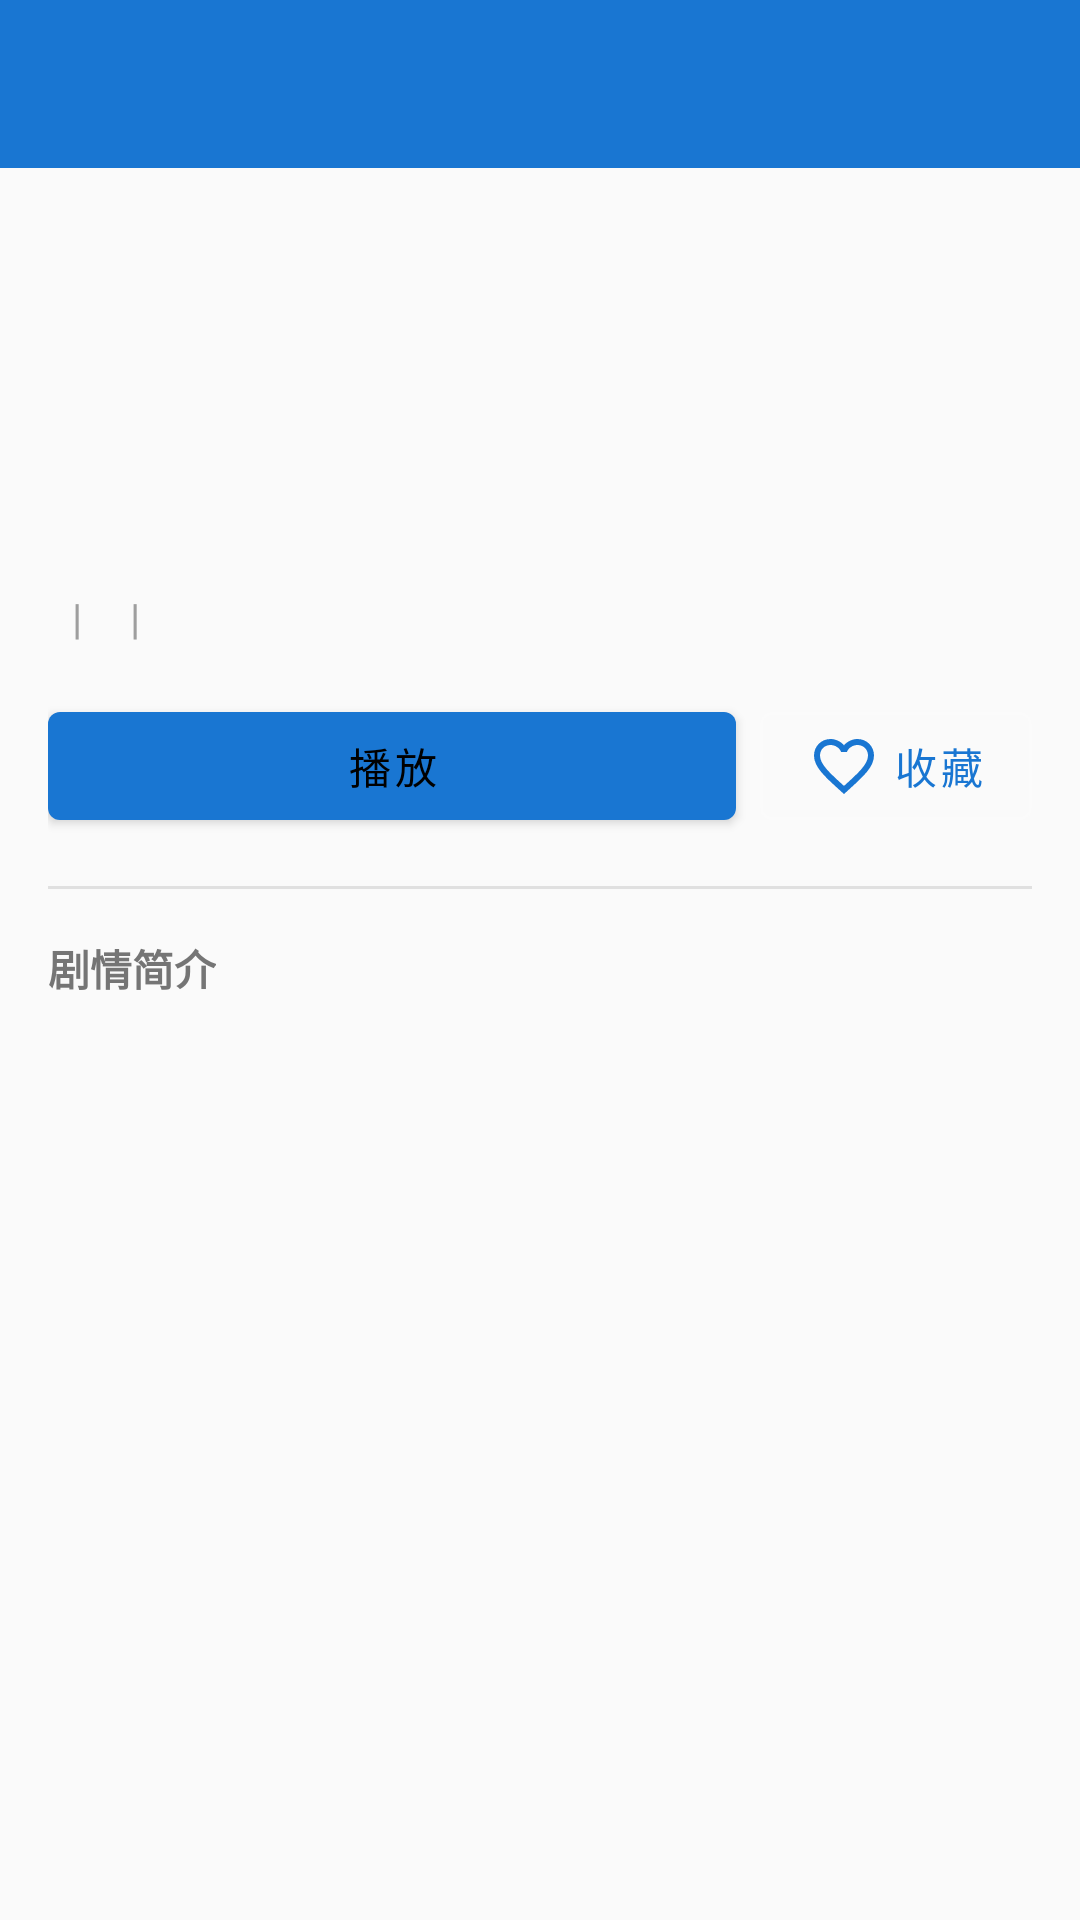

Layout XML and referenced resources for this Android screen:
<!-- AndroidManifest.xml: application theme Theme.NASMovie -->
<!-- res/layout/activity_detail.xml -->
<?xml version="1.0" encoding="utf-8"?>
<LinearLayout xmlns:android="http://schemas.android.com/apk/res/android"
    xmlns:app="http://schemas.android.com/apk/res-auto"
    android:layout_width="match_parent"
    android:layout_height="match_parent"
    android:orientation="vertical"
    android:background="@color/colorBackground">

    
    <androidx.appcompat.widget.Toolbar
        android:id="@+id/toolbar"
        android:layout_width="match_parent"
        android:layout_height="?attr/actionBarSize"
        android:background="@color/colorPrimary"
        android:theme="@style/ThemeOverlay.AppCompat.Dark.ActionBar"
        app:titleTextColor="@color/white" />

    <ScrollView
        android:layout_width="match_parent"
        android:layout_height="match_parent"
        android:fillViewport="true">

        <LinearLayout
            android:layout_width="match_parent"
            android:layout_height="wrap_content"
            android:orientation="vertical">

            
            <FrameLayout
                android:layout_width="match_parent"
                android:layout_height="wrap_content">

                <ImageView
                    android:id="@+id/iv_poster"
                    android:layout_width="match_parent"
                    android:layout_height="wrap_content"
                    android:scaleType="fitCenter"
                    android:adjustViewBounds="true"
                    android:background="@drawable/bg_poster_placeholder" />

                
                <View
                    android:layout_width="match_parent"
                    android:layout_height="80dp"
                    android:layout_gravity="bottom"
                    android:background="@drawable/gradient_overlay" />

            </FrameLayout>

            
            <LinearLayout
                android:layout_width="match_parent"
                android:layout_height="wrap_content"
                android:orientation="vertical"
                android:padding="16dp">

                
                <TextView
                    android:id="@+id/tv_title"
                    android:layout_width="match_parent"
                    android:layout_height="wrap_content"
                    android:textSize="24sp"
                    android:textStyle="bold"
                    android:textColor="@color/textPrimary" />

                
                <TextView
                    android:id="@+id/tv_original_title"
                    android:layout_width="match_parent"
                    android:layout_height="wrap_content"
                    android:layout_marginTop="4dp"
                    android:textSize="14sp"
                    android:textColor="@color/textSecondary"
                    android:visibility="gone" />

                
                <LinearLayout
                    android:layout_width="match_parent"
                    android:layout_height="wrap_content"
                    android:layout_marginTop="12dp"
                    android:orientation="horizontal">

                    
                    <TextView
                        android:id="@+id/tv_year"
                        android:layout_width="wrap_content"
                        android:layout_height="wrap_content"
                        android:textSize="14sp"
                        android:textColor="@color/textSecondary" />

                    <TextView
                        android:layout_width="wrap_content"
                        android:layout_height="wrap_content"
                        android:layout_marginStart="8dp"
                        android:layout_marginEnd="8dp"
                        android:text="|"
                        android:textColor="@color/textHint" />

                    
                    <TextView
                        android:id="@+id/tv_duration"
                        android:layout_width="wrap_content"
                        android:layout_height="wrap_content"
                        android:textSize="14sp"
                        android:textColor="@color/textSecondary" />

                    <TextView
                        android:layout_width="wrap_content"
                        android:layout_height="wrap_content"
                        android:layout_marginStart="8dp"
                        android:layout_marginEnd="8dp"
                        android:text="|"
                        android:textColor="@color/textHint" />

                    
                    <TextView
                        android:id="@+id/tv_rating"
                        android:layout_width="wrap_content"
                        android:layout_height="wrap_content"
                        android:textSize="14sp"
                        android:textColor="@color/colorAccent"
                        android:textStyle="bold" />

                </LinearLayout>

                
                <LinearLayout
                    android:layout_width="match_parent"
                    android:layout_height="wrap_content"
                    android:layout_marginTop="16dp"
                    android:orientation="horizontal">

                    
                    <com.google.android.material.button.MaterialButton
                        android:id="@+id/btn_play"
                        android:layout_width="0dp"
                        android:layout_height="wrap_content"
                        android:layout_weight="1"
                        android:text="@string/play"
                        app:icon="@drawable/ic_play"
                        app:iconGravity="textStart" />

                    
                    <com.google.android.material.button.MaterialButton
                        android:id="@+id/btn_favorite"
                        style="@style/Widget.MaterialComponents.Button.OutlinedButton"
                        android:layout_width="wrap_content"
                        android:layout_height="wrap_content"
                        android:layout_marginStart="8dp"
                        android:text="@string/add_favorite"
                        app:icon="@drawable/ic_favorite_border"
                        app:iconGravity="textStart" />

                </LinearLayout>

                
                <LinearLayout
                    android:id="@+id/progress_container"
                    android:layout_width="match_parent"
                    android:layout_height="wrap_content"
                    android:layout_marginTop="8dp"
                    android:orientation="vertical"
                    android:visibility="gone">

                    <TextView
                        android:id="@+id/tv_progress"
                        android:layout_width="wrap_content"
                        android:layout_height="wrap_content"
                        android:textSize="12sp"
                        android:textColor="@color/textSecondary" />

                    <ProgressBar
                        android:id="@+id/progress_bar"
                        style="@android:style/Widget.ProgressBar.Horizontal"
                        android:layout_width="match_parent"
                        android:layout_height="4dp"
                        android:layout_marginTop="4dp"
                        android:max="100"
                        android:progressTint="@color/colorPrimary" />

                </LinearLayout>

                
                <View
                    android:layout_width="match_parent"
                    android:layout_height="1dp"
                    android:layout_marginTop="16dp"
                    android:background="@color/divider" />

                
                <LinearLayout
                    android:id="@+id/director_container"
                    android:layout_width="match_parent"
                    android:layout_height="wrap_content"
                    android:layout_marginTop="16dp"
                    android:orientation="vertical"
                    android:visibility="gone">

                    <TextView
                        android:layout_width="wrap_content"
                        android:layout_height="wrap_content"
                        android:text="@string/movie_director"
                        android:textSize="14sp"
                        android:textColor="@color/textSecondary"
                        android:textStyle="bold" />

                    <TextView
                        android:id="@+id/tv_director"
                        android:layout_width="match_parent"
                        android:layout_height="wrap_content"
                        android:layout_marginTop="4dp"
                        android:textSize="14sp"
                        android:textColor="@color/textPrimary" />

                </LinearLayout>

                
                <LinearLayout
                    android:id="@+id/actors_container"
                    android:layout_width="match_parent"
                    android:layout_height="wrap_content"
                    android:layout_marginTop="16dp"
                    android:orientation="vertical"
                    android:visibility="gone">

                    <TextView
                        android:layout_width="wrap_content"
                        android:layout_height="wrap_content"
                        android:text="@string/movie_actors"
                        android:textSize="14sp"
                        android:textColor="@color/textSecondary"
                        android:textStyle="bold" />

                    <TextView
                        android:id="@+id/tv_actors"
                        android:layout_width="match_parent"
                        android:layout_height="wrap_content"
                        android:layout_marginTop="4dp"
                        android:textSize="14sp"
                        android:textColor="@color/textPrimary" />

                </LinearLayout>

                
                <LinearLayout
                    android:layout_width="match_parent"
                    android:layout_height="wrap_content"
                    android:layout_marginTop="16dp"
                    android:orientation="vertical">

                    <TextView
                        android:layout_width="wrap_content"
                        android:layout_height="wrap_content"
                        android:text="@string/movie_plot"
                        android:textSize="14sp"
                        android:textColor="@color/textSecondary"
                        android:textStyle="bold" />

                    <TextView
                        android:id="@+id/tv_plot"
                        android:layout_width="match_parent"
                        android:layout_height="wrap_content"
                        android:layout_marginTop="4dp"
                        android:textSize="14sp"
                        android:textColor="@color/textPrimary"
                        android:lineSpacingExtra="4dp" />

                </LinearLayout>

            </LinearLayout>

        </LinearLayout>

    </ScrollView>

</LinearLayout>
<!-- resources referenced by this layout -->
<resources>
  <color name="colorAccent">#1565C0</color>
  <color name="colorBackground">#FAFAFA</color>
  <color name="colorPrimary">#1976D2</color>
  <color name="divider">#E0E0E0</color>
  <color name="textHint">#9E9E9E</color>
  <color name="textPrimary">#212121</color>
  <color name="textSecondary">#757575</color>
  <color name="white">#FFFFFF</color>
  <!-- drawable bg_poster_placeholder (drawable) -->
  <?xml version="1.0" encoding="utf-8"?>
  <layer-list xmlns:android="http://schemas.android.com/apk/res/android">
      <item>
          <shape android:shape="rectangle">
              <solid android:color="#22000000" />
              <corners android:radius="8dp" />
          </shape>
      </item>
  </layer-list>
  <!-- drawable ic_favorite_border (drawable) -->
  <?xml version="1.0" encoding="utf-8"?>
  <vector xmlns:android="http://schemas.android.com/apk/res/android"
      android:width="24dp"
      android:height="24dp"
      android:viewportWidth="24"
      android:viewportHeight="24"
      android:tint="?attr/colorOnSurface">
      <path
          android:fillColor="@android:color/white"
          android:pathData="M16.5,3c-1.74,0 -3.41,0.81 -4.5,2.09C10.91,3.81 9.24,3 7.5,3 4.42,3 2,5.42 2,8.5c0,3.78 3.4,6.86 8.55,11.54L12,21.35l1.45,-1.32C18.6,15.36 22,12.28 22,8.5 22,5.42 19.58,3 16.5,3zM12.1,18.55l-0.1,0.1 -0.1,-0.1C7.14,14.24 4,11.39 4,8.5 4,6.5 5.5,5 7.5,5c1.54,0 3.04,0.99 3.57,2.36h1.87C13.46,5.99 14.96,5 16.5,5c2,0 3.5,1.5 3.5,3.5 0,2.89 -3.14,5.74 -7.9,10.05z"/>
  </vector>
  <string name="add_favorite">收藏</string>
  <string name="movie_actors">演员</string>
  <string name="movie_director">导演</string>
  <string name="movie_plot">剧情简介</string>
  <string name="play">播放</string>
  <style name="Theme.NASMovie" parent="Theme.MaterialComponents.NoActionBar">
          
          <item name="colorPrimary">@color/colorPrimary</item>
          <item name="colorPrimaryDark">@color/colorPrimaryDark</item>
          <item name="colorAccent">@color/colorAccent</item>
  
          
          <item name="colorControlNormal">@android:color/white</item>
          <item name="colorOnSurface">@android:color/white</item>
  
          
          <item name="android:windowBackground">@color/colorBackground</item>
          <item name="backgroundColor">@color/colorBackground</item>
  
          
          <item name="android:statusBarColor">@color/colorPrimaryDark</item>
  
          
          <item name="android:navigationBarColor">@color/colorPrimaryDark</item>
  
          
          <item name="windowActionBar">false</item>
          <item name="windowNoTitle">true</item>
      </style>
  <color name="colorPrimaryDark">#1565C0</color>
</resources>
